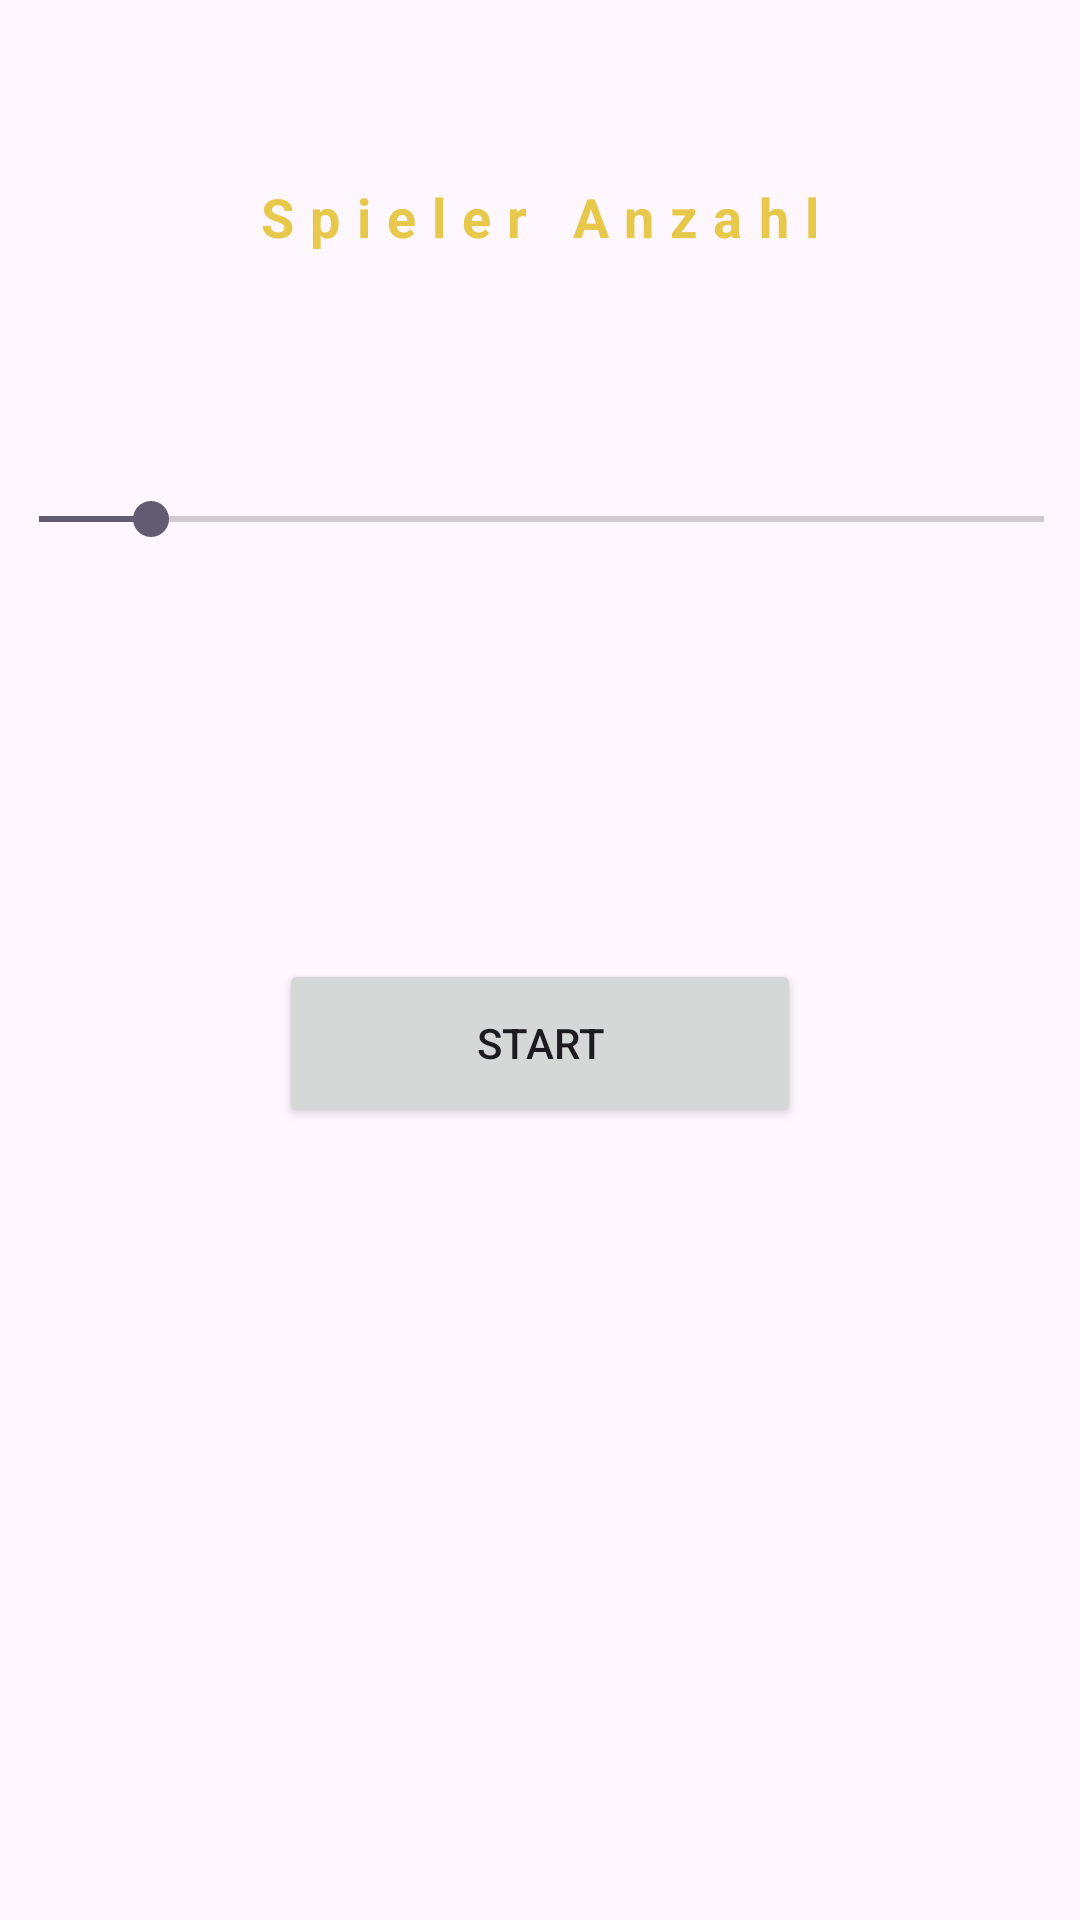

Write the Android layout XML for this screen, with the resource values it uses.
<!-- AndroidManifest.xml: application theme Theme.DartApp -->
<!-- res/layout/activity_homescreen.xml -->
<?xml version="1.0" encoding="utf-8"?>
<androidx.constraintlayout.widget.ConstraintLayout xmlns:android="http://schemas.android.com/apk/res/android"
    xmlns:app="http://schemas.android.com/apk/res-auto"
    android:id="@+id/main"
    android:layout_width="match_parent"
    android:layout_height="match_parent">

    <TextView
        android:id="@+id/headerText"
        android:layout_width="wrap_content"
        android:layout_height="wrap_content"
        android:layout_marginStart="60dp"
        android:layout_marginTop="60dp"
        android:layout_marginEnd="60dp"
        android:letterSpacing="0.3"
        android:text="Spieler Anzahl"
        app:layout_constraintEnd_toEndOf="parent"
        app:layout_constraintStart_toStartOf="parent"
        app:layout_constraintTop_toTopOf="parent"
        android:textColor="#e8c84a"
        android:textSize="18sp"
        android:textStyle="bold"
        />

    <SeekBar
        android:id="@+id/playerCountSlider"
        android:layout_width="367dp"
        android:layout_height="51dp"
        android:layout_marginStart="16dp"
        android:layout_marginTop="60dp"
        android:layout_marginEnd="16dp"
        android:layout_marginBottom="118dp"
        android:max="10"
        android:min="1"
        android:progress="2"
        app:layout_constraintBottom_toTopOf="@+id/startButton"
        app:layout_constraintEnd_toEndOf="parent"
        app:layout_constraintStart_toStartOf="parent"
        app:layout_constraintTop_toBottomOf="@+id/headerText" />

    <Button
        android:id="@+id/startButton"
        android:layout_width="174dp"
        android:layout_height="56dp"
        android:layout_marginStart="118dp"
        android:layout_marginEnd="118dp"
        android:layout_marginBottom="261dp"
        android:text="Start"
        app:layout_constraintBottom_toBottomOf="parent"
        app:layout_constraintEnd_toEndOf="parent"
        app:layout_constraintStart_toStartOf="parent"
        app:layout_constraintTop_toBottomOf="@+id/playerCountSlider" />

</androidx.constraintlayout.widget.ConstraintLayout>
<!-- resources referenced by this layout -->
<resources>
  <style name="Theme.DartApp" parent="Base.Theme.DartApp" />
  <style name="Base.Theme.DartApp" parent="Theme.Material3.DayNight.NoActionBar">
          
          
      </style>
</resources>
